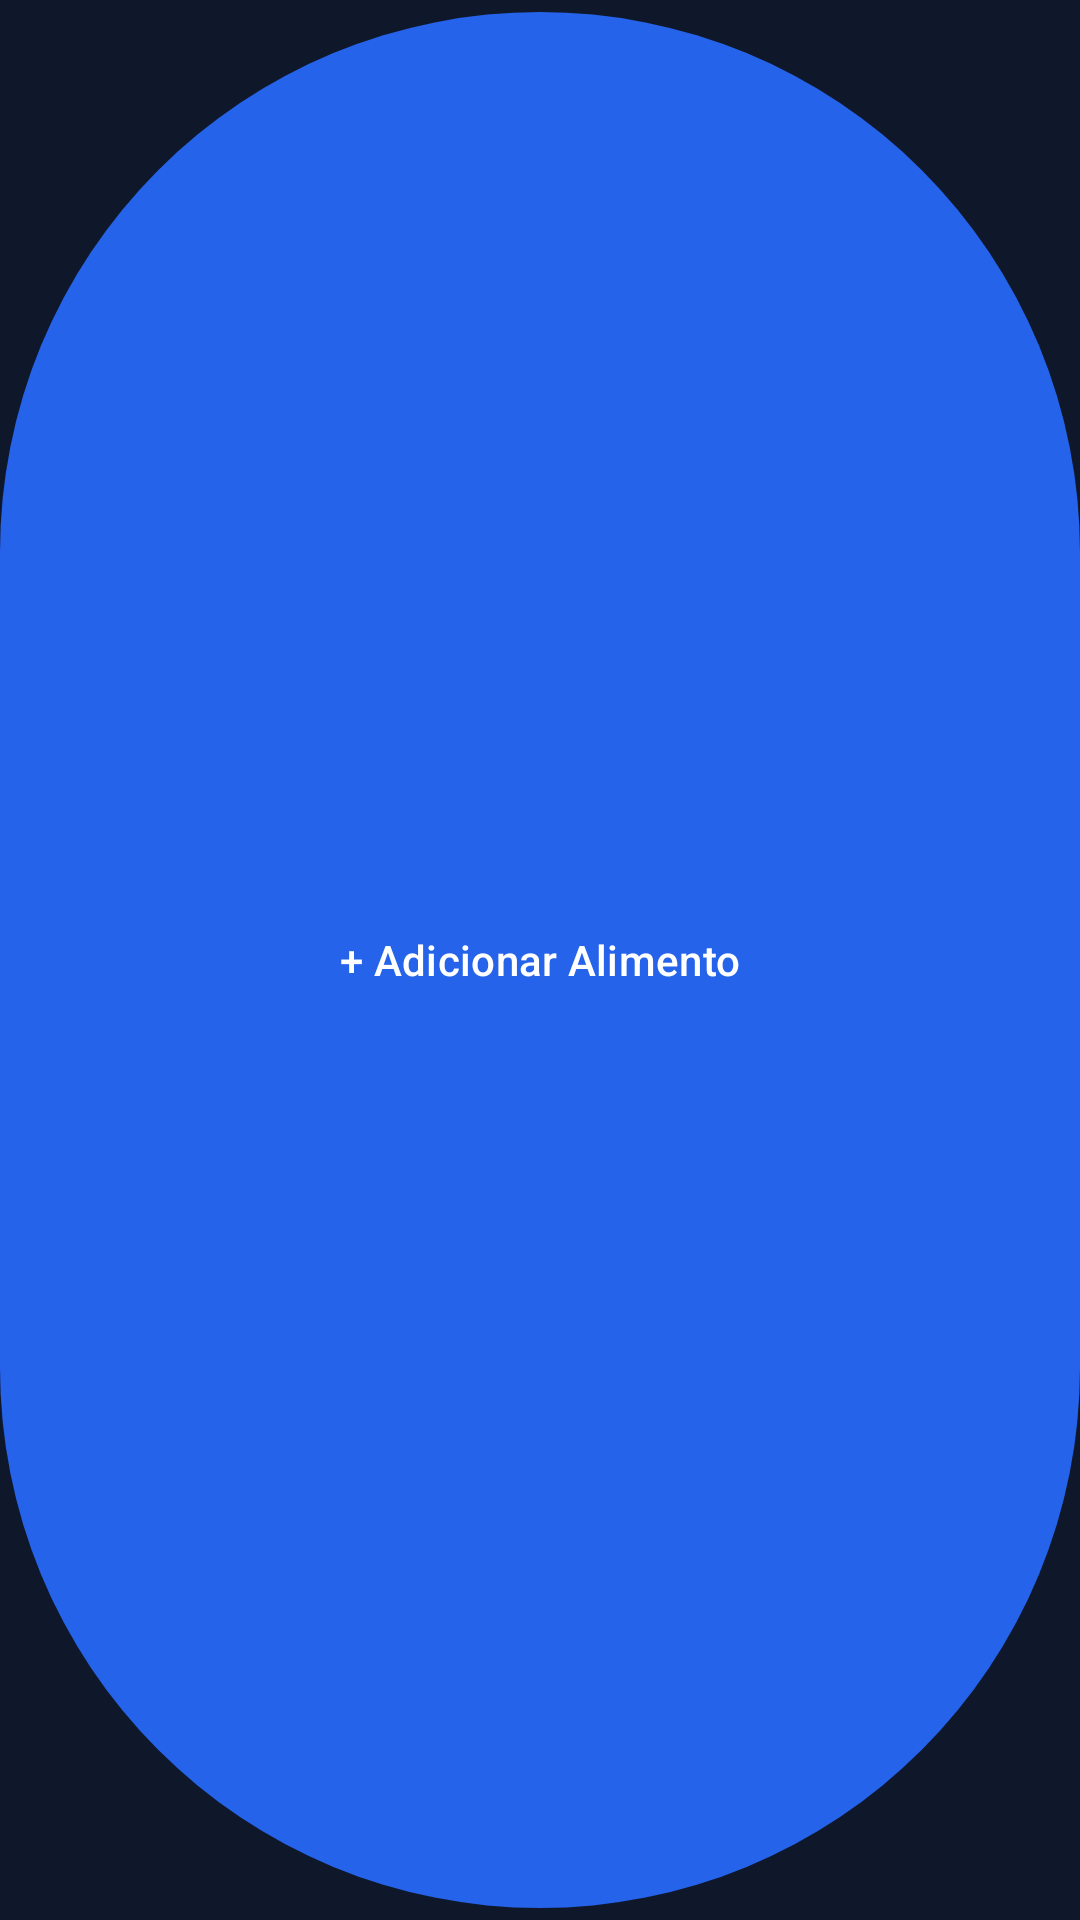

Write the Android layout XML for this screen, with the resource values it uses.
<!-- AndroidManifest.xml: application theme Theme.App -->
<!-- res/layout/view_botao_adicionar.xml -->
<?xml version="1.0" encoding="utf-8"?>
<com.google.android.material.button.MaterialButton xmlns:android="http://schemas.android.com/apk/res/android"
    xmlns:app="http://schemas.android.com/apk/res-auto"
    xmlns:tools="http://schemas.android.com/tools"
    style="@style/LH.Button.Campo"
    android:layout_width="match_parent"
    android:layout_height="46dp"
    android:text="@string/adicionar_alimento" />
<!-- resources referenced by this layout -->
<resources>
  <string name="adicionar_alimento">+ Adicionar Alimento</string>
  <style name="Theme.App" parent="Base.Theme.App" />
  <style name="Base.Theme.App" parent="Theme.Material3.Dark.NoActionBar">
          <item name="colorPrimary">@color/lh_primary</item>
          <item name="colorOnPrimary">@color/white</item>
          <item name="colorSecondary">@color/lh_green</item>
          <item name="colorSurface">@color/lh_surface</item>
          <item name="colorOnSurface">@color/lh_text_primary</item>
          <item name="android:colorBackground">@color/lh_background</item>
          <item name="android:windowBackground">@color/lh_background</item>
          <item name="android:textColorPrimary">@color/lh_text_primary</item>
          <item name="android:textColorSecondary">@color/lh_text_secondary</item>
          <item name="android:textColorHint">@color/lh_text_hint</item>
      </style>
  <color name="lh_primary">#2563EB</color>
  <color name="white">#FFFFFFFF</color>
  <color name="lh_green">#22C55E</color>
  <color name="lh_surface">#1E293B</color>
  <color name="lh_text_primary">#F1F5F9</color>
  <color name="lh_background">#0F172A</color>
  <color name="lh_text_secondary">#94A3B8</color>
  <color name="lh_text_hint">#64748B</color>
</resources>
